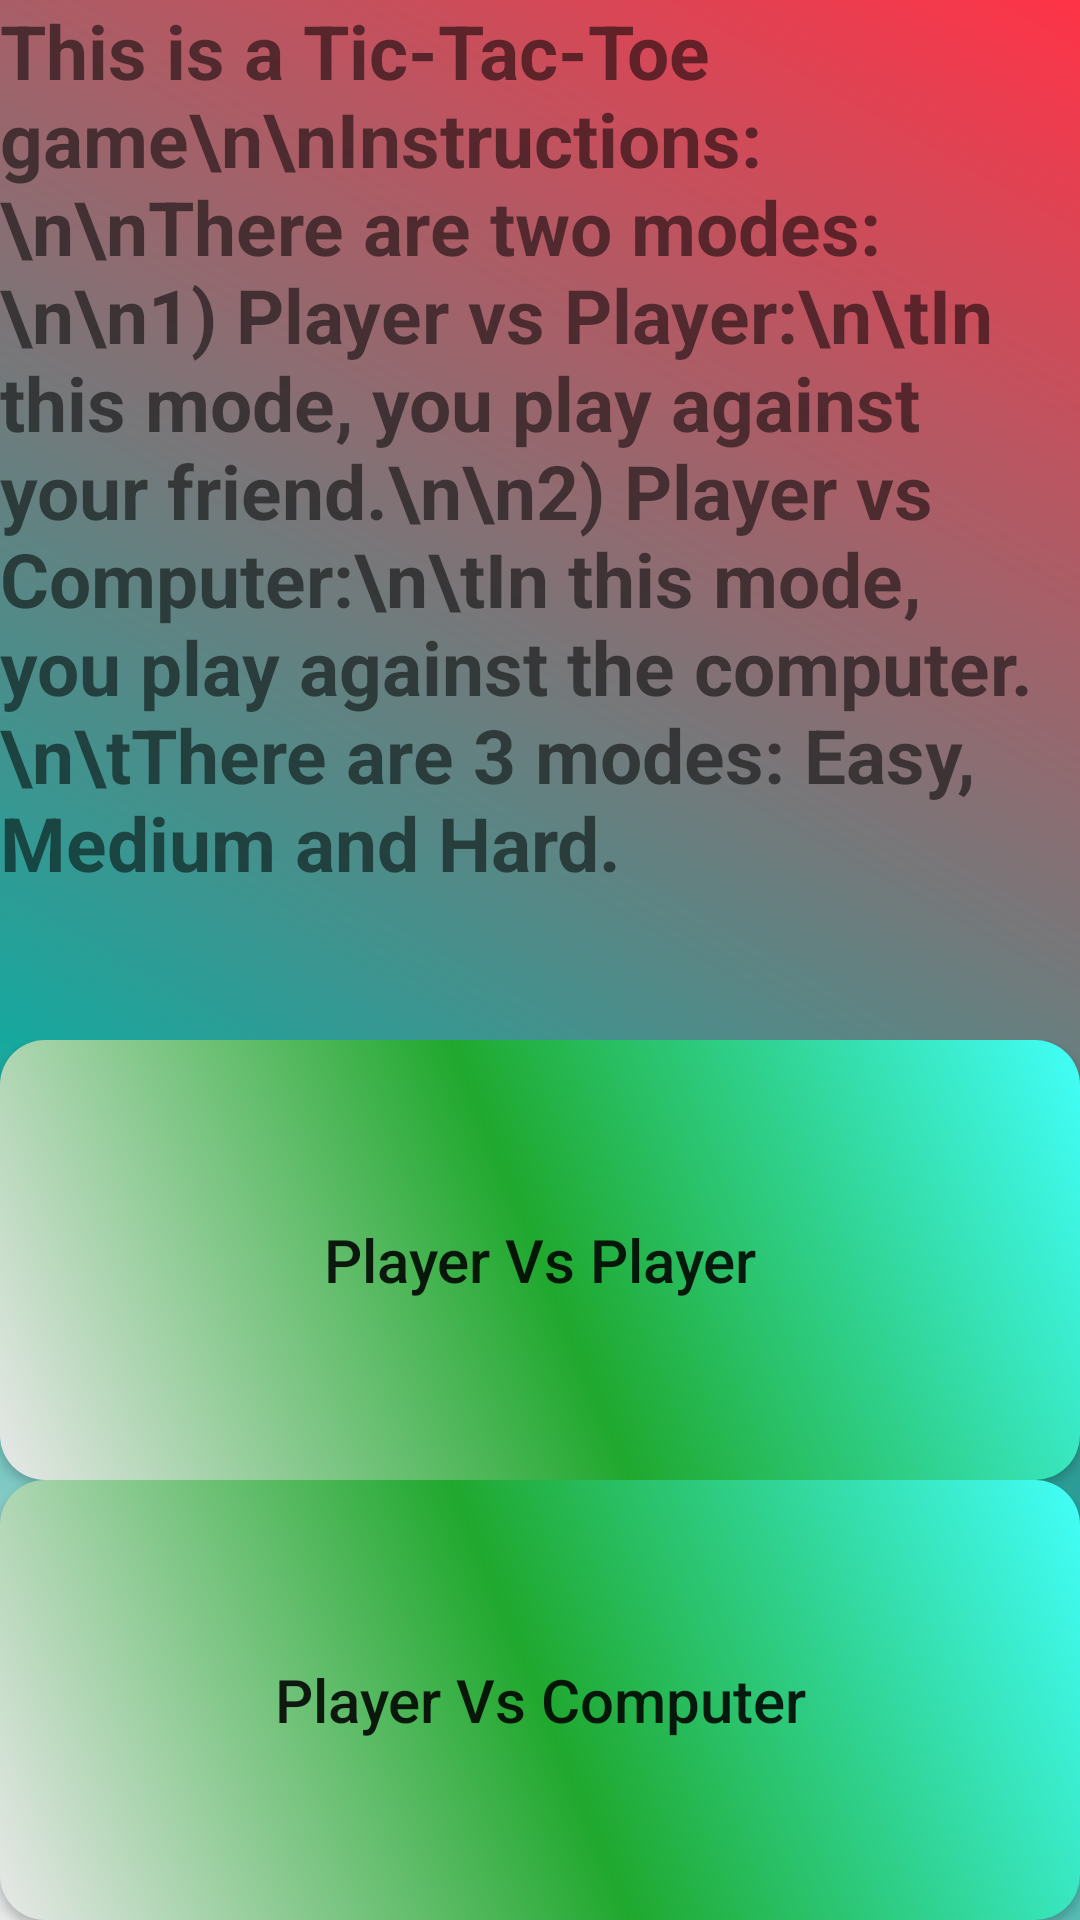

Layout XML and referenced resources for this Android screen:
<!-- AndroidManifest.xml: application theme Theme.TicTacToe -->
<!-- res/layout/activity_main.xml -->
<?xml version="1.0" encoding="utf-8"?>
<LinearLayout xmlns:android="http://schemas.android.com/apk/res/android"
    xmlns:app="http://schemas.android.com/apk/res-auto"
    xmlns:tools="http://schemas.android.com/tools"
    android:layout_width="match_parent"
    android:layout_height="match_parent"
    android:background="@drawable/activity_main_shape"
    android:orientation="vertical"
    tools:context=".MainActivity">


    <TextView
        android:id="@+id/tvInstructions"
        android:layout_width="match_parent"
        android:layout_height="wrap_content"
        android:layout_weight="1"
        android:text="This is a Tic-Tac-Toe game\n\nInstructions:\n\nThere are two modes: \n\n1) Player vs Player:\n\tIn this mode, you play against your friend.\n\n2) Player vs Computer:\n\tIn this mode, you play against the computer.\n\tThere are 3 modes: Easy, Medium and Hard."
        android:textAllCaps="false"
        android:textSize="25sp"
        android:textStyle="bold" />

    <LinearLayout
        android:layout_width="match_parent"
        android:layout_height="wrap_content"
        android:layout_weight="4"
        android:orientation="vertical">


        <Button
            android:id="@+id/btnMoveToPlayerVsPlayer"
            android:layout_width="match_parent"
            android:layout_height="match_parent"
            android:layout_weight="1"
            android:background="@drawable/button_shape"
            android:onClick="moveToGame"
            android:text="Player Vs Player"
            android:textAllCaps="false"
            android:textSize="20sp" />

        <Button
            android:id="@+id/btnMoveToPlayerVsComputer"
            android:layout_width="match_parent"
            android:layout_height="match_parent"
            android:layout_weight="1"
            android:background="@drawable/button_shape"
            android:onClick="moveToGame"
            android:text="Player Vs Computer"
            android:textAllCaps="false"
            android:textSize="20sp" />
    </LinearLayout>

</LinearLayout>
<!-- resources referenced by this layout -->
<resources>
  <!-- drawable activity_main_shape (drawable) -->
  <?xml version="1.0" encoding="utf-8"?>
  <shape xmlns:android="http://schemas.android.com/apk/res/android" android:shape="rectangle" >
  
      <gradient
          android:angle="45"
          android:centerX="35%"
          android:centerColor="#16A89E"
          android:startColor="#E8E8E8"
          android:endColor="#FF3347"
          android:type="linear"
          />
      <padding
          android:left="0dp"
          android:top="0dp"
          android:right="0dp"
          android:bottom="0dp"
          />
      <size
          android:width="1080dp"
          android:height="1920dp"
          />
  </shape>
  <!-- drawable button_shape (drawable) -->
  <?xml version="1.0" encoding="utf-8"?>
  <shape xmlns:android="http://schemas.android.com/apk/res/android" android:shape="rectangle" >
      <corners
          android:radius="15dp"
          />
  
      <gradient
          android:angle="45"
          android:centerColor="#20A82E"
          android:endColor="#42FFF9"
          android:startColor="#E8E8E8"
          android:type="linear"
          />
      <padding
          android:bottom="0dp"
          android:left="0dp"
          android:right="0dp"
          android:top="0dp"
          />
  
  </shape>
  <style name="Theme.TicTacToe" parent="Theme.AppCompat.Light.DarkActionBar">
          
          <item name="colorPrimary">@color/purple_500</item>
          <item name="colorPrimaryVariant">@color/purple_700</item>
          <item name="colorOnPrimary">@color/white</item>
          
          <item name="colorSecondary">@color/teal_200</item>
          <item name="colorSecondaryVariant">@color/teal_700</item>
          <item name="colorOnSecondary">@color/black</item>
          
          <item name="android:statusBarColor" tools:targetApi="l">?attr/colorPrimaryVariant</item>
          
      </style>
  <!-- not gathered from this repository: default colours our renderer supplied (Android Studio template values) -->
  <color name="purple_500">#FF6200EE</color>
  <color name="purple_700">#FF3700B3</color>
  <color name="teal_200">#FF03DAC5</color>
  <color name="teal_700">#FF018786</color>
  <color name="black">#FF000000</color>
  <color name="white">#FFFFFFFF</color>
</resources>
